Run: headless pygame with SDL's dummy video driver; simulated clock (each Clock.tick advances the game by its frame time, no real sleeping); random seed 0; keys injected as events and as key.get_pressed() state; no mouse input.
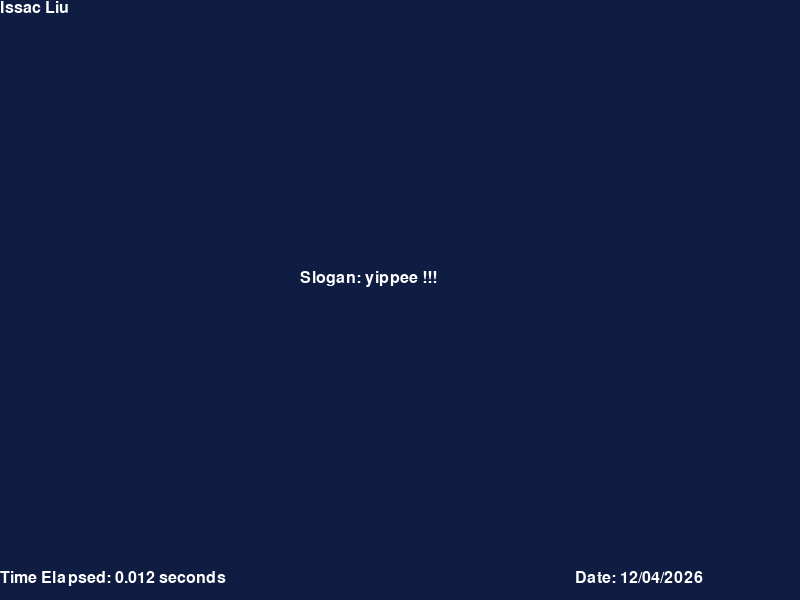
Frame 1 of 4 · flips 1–60 · no input
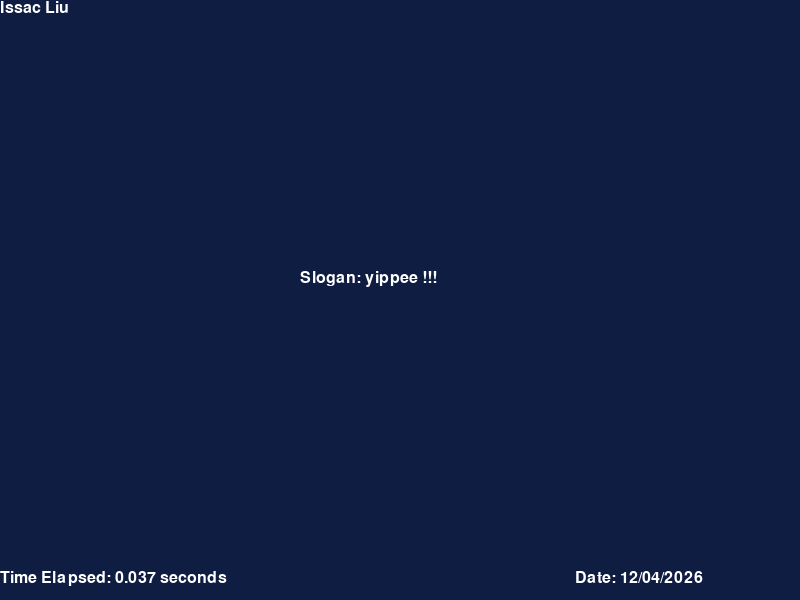
Frame 2 of 4 · flips 61–180 · tapped SPACE, RETURN · held RIGHT (→), D
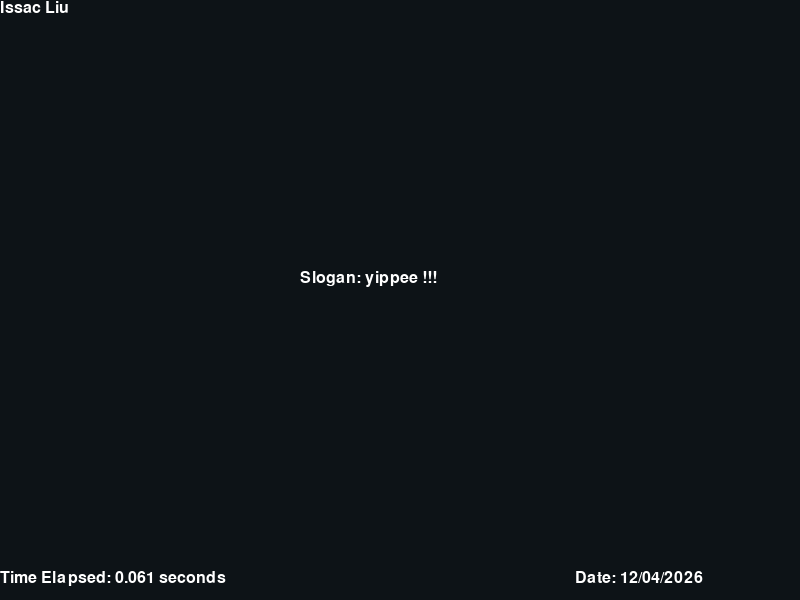
Frame 3 of 4 · flips 181–300 · held DOWN (↓), S
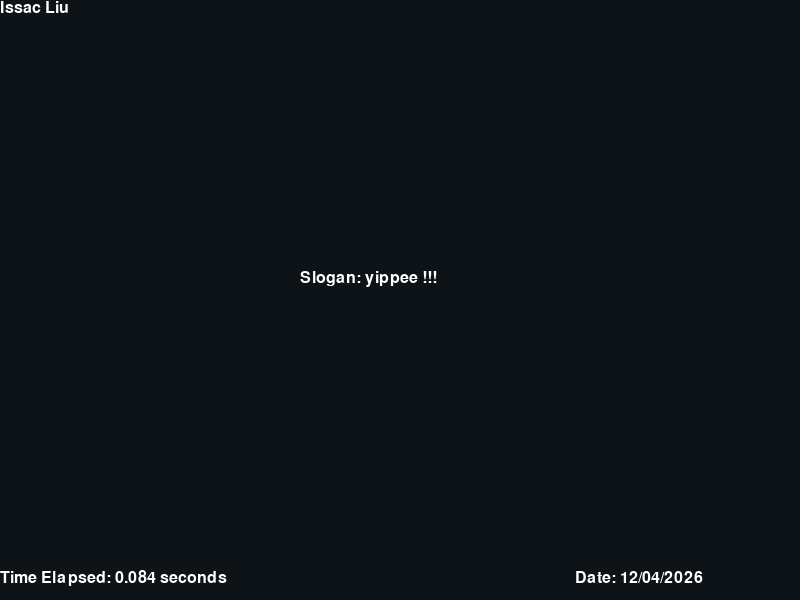
Frame 4 of 4 · flips 301–420 · held LEFT (←), A, UP (↑), W

The pygame program that drew these frames:

import pygame
from datetime import datetime

# set up pygame modules
pygame.init()
pygame.font.init()
my_font = pygame.font.SysFont('HYWenHei-85W', 24)
pygame.display.set_caption("AP CSP Pygame!")

# set up variables for the display
size = (800, 600)
screen = pygame.display.set_mode(size)

person = {
    "name": "Issac Liu",
    "slogan": "yippee !!!",
    "date": datetime.now().strftime("%m/%d/%Y")
}

colors = {
    "0": {
        "text": (0, 0, 0),
        "background": (137, 210, 220)
    },
    "1": {
        "text": (0, 0, 0),
        "background": (101, 100, 219)
    },
    "2": {
        "text": (255, 255, 255),
        "background": (35, 46, 209)
    },
    "3": {
        "text": (255, 255, 255),
        "background": (16, 29, 66)
    },
    "4": {
        "text": (255, 255, 255),
        "background": (13, 19, 23)
    }
}

def render_text(person: dict):
    # render the text for later
    mod_time = str(int(datetime.now().strftime("%S")) // 2 % 5)
    display_name = my_font.render(person['name'], True, colors[mod_time]['text'])
    display_slogan = my_font.render(f"Slogan: {person['slogan']}", True, colors[mod_time]['text'])
    display_date = my_font.render(f"Date: {person['date']}", True, colors[mod_time]['text'])

    return display_name, display_slogan, display_date

# The loop will carry on until the user exits the game (e.g. clicks the close button).
run = True
time_started = datetime.now()

# -------- Main Program Loop -----------
while run:
    # --- Main event loop
    for event in pygame.event.get():  # User did something
        if event.type == pygame.QUIT:  # If user clicked close
            run = False

    screen.fill(colors[str(int(datetime.now().strftime("%S")) // 2 % 5)]["background"])
    display_name, display_slogan, display_date = render_text(person)
    time_elapsed = datetime.now() - time_started
    time_elapsed = time_elapsed.total_seconds()
    time_elapsed = round(time_elapsed, 3)
    time_elapsed = f"{time_elapsed} seconds"
    display_time_elapsed = my_font.render(f"Time Elapsed: {time_elapsed}", True, colors[str(int(datetime.now().strftime("%S")) // 2 % 5)]["text"])
    screen.blit(display_time_elapsed, (0, size[1] - 30))
    screen.blit(display_name, (0, 0))
    screen.blit(display_slogan, ((size[0]//2) - 100, (size[1]//2) - 30))
    screen.blit(display_date, (size[0] - 225, size[1] - 30))
    pygame.display.update()

# Once we have exited the main program loop we can stop the game engine:
pygame.quit()
